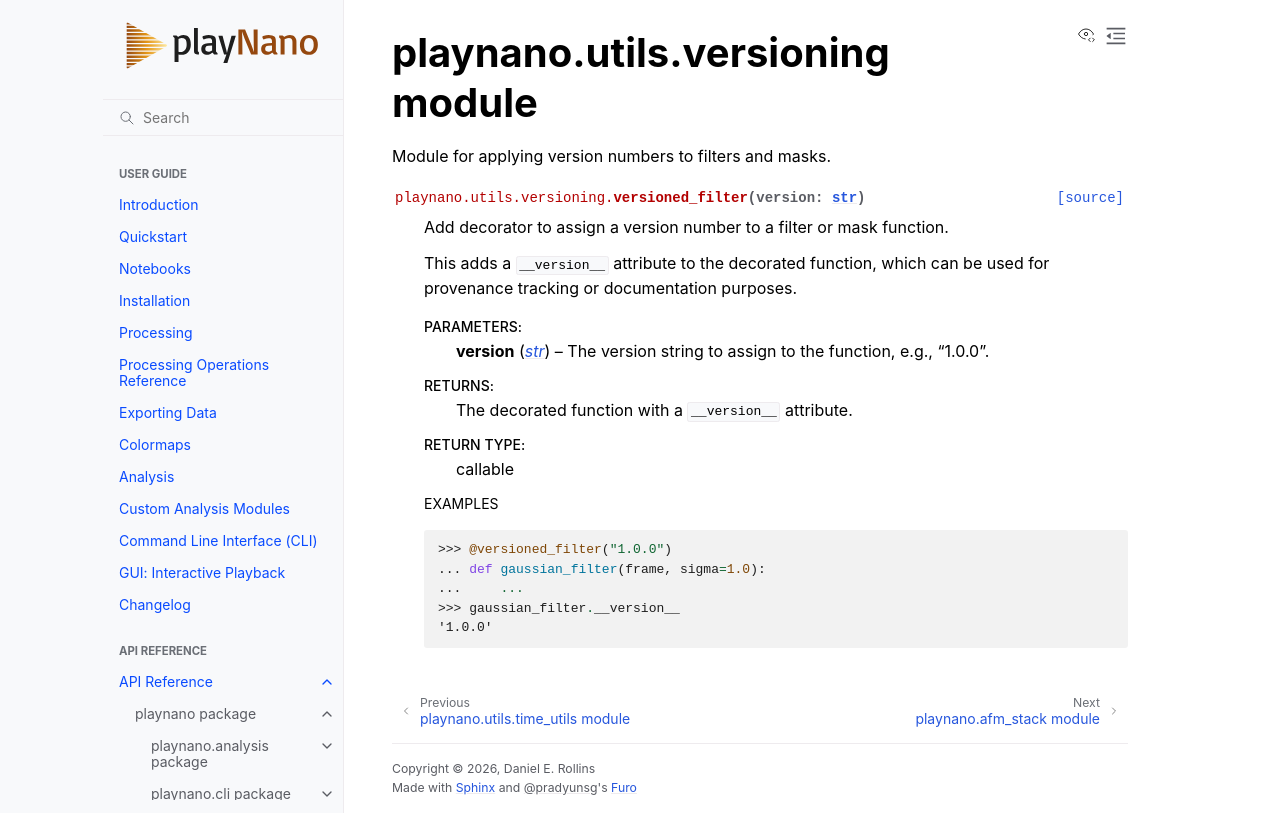

repository: derollins/playNano · page: v0.5.4/api/playnano.utils.versioning.html · generator: sphinx

playnano.utils.versioning module
================================

.. automodule:: playnano.utils.versioning
   :members:
   :undoc-members:
   :show-inheritance:
